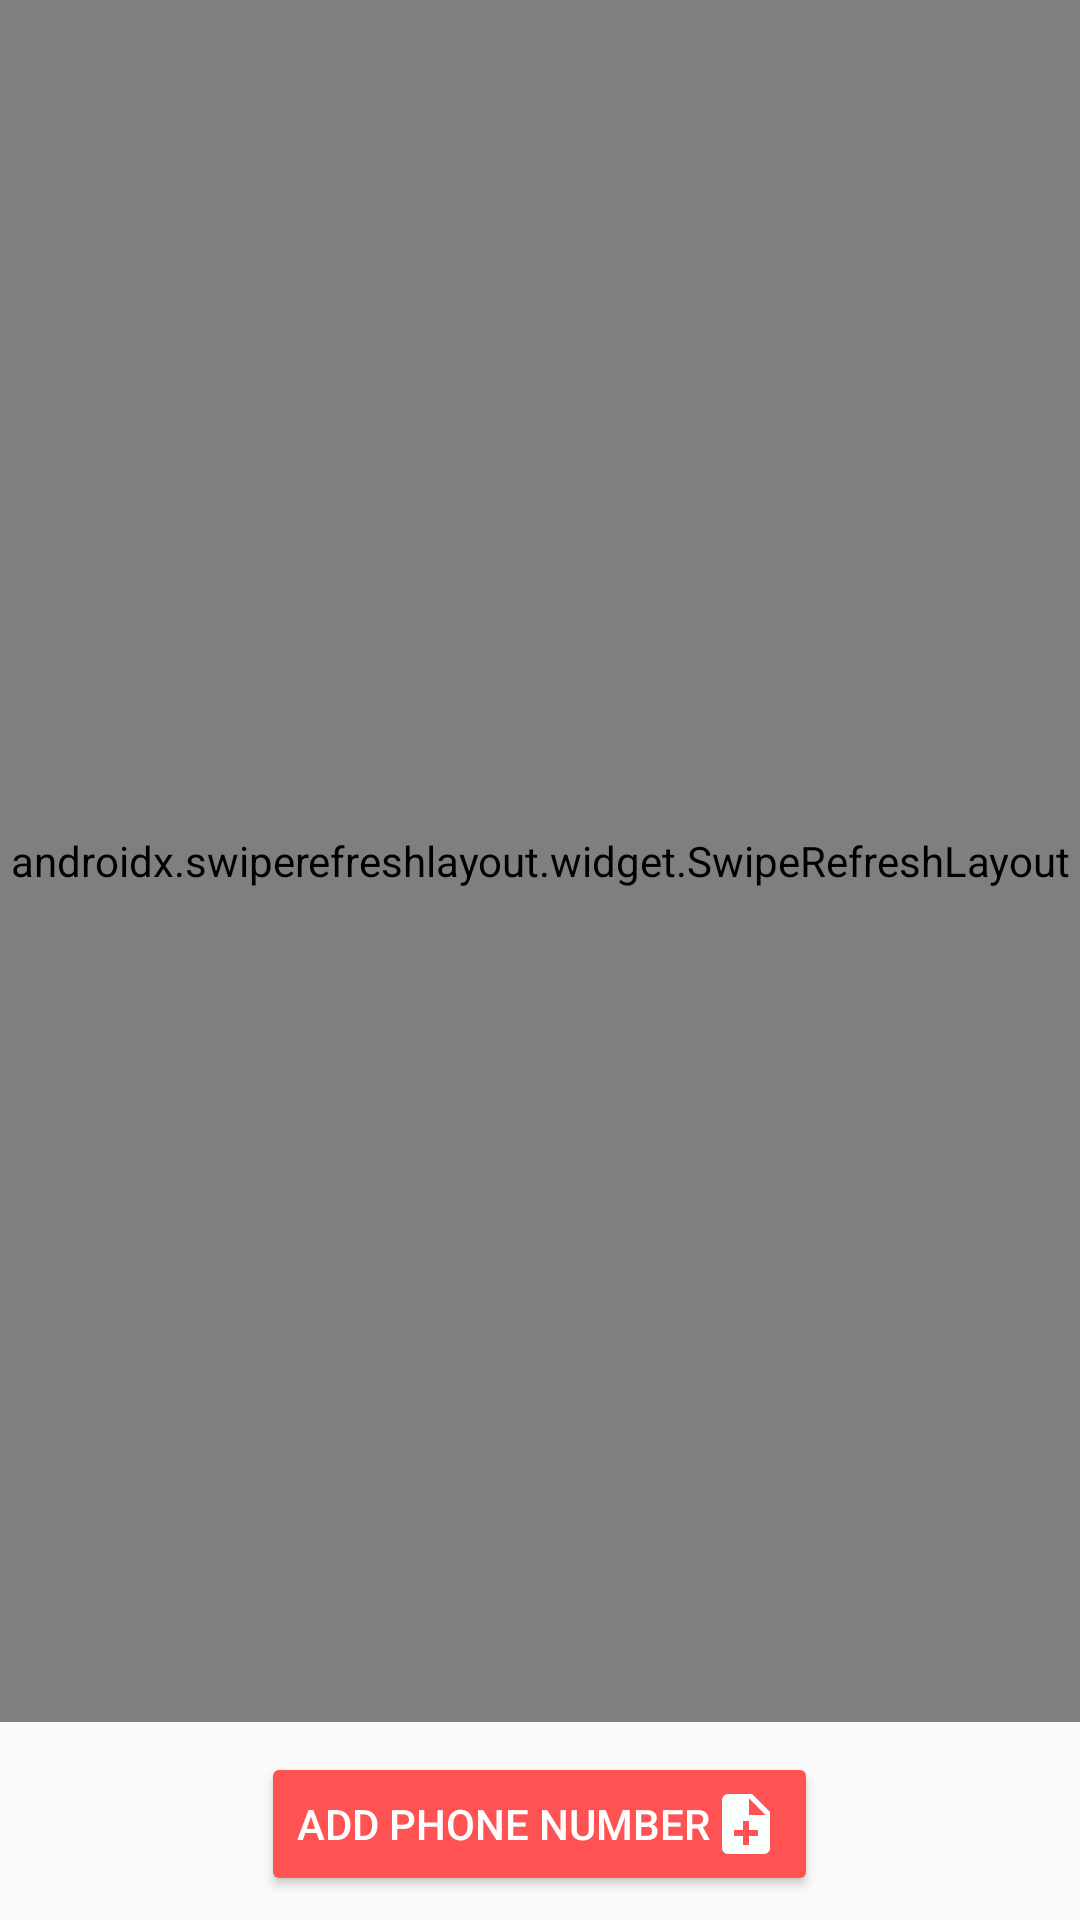

Write the Android layout XML for this screen, with the resource values it uses.
<!-- AndroidManifest.xml: application theme Theme.Design.Light -->
<!-- res/layout/activity_phone_number_main.xml -->
<?xml version="1.0" encoding="utf-8"?>
<LinearLayout xmlns:android="http://schemas.android.com/apk/res/android"
    xmlns:app="http://schemas.android.com/apk/res-auto"
    xmlns:tools="http://schemas.android.com/tools"
    android:layout_width="match_parent"
    android:gravity="center"
    android:layout_height="match_parent"
    android:orientation="vertical"
    tools:context=".ui.PhoneNumberMain">

    <androidx.swiperefreshlayout.widget.SwipeRefreshLayout
        android:id="@+id/sra1"
        android:layout_width="match_parent"
        android:layout_height="match_parent"
        android:layout_weight="1"
        >
        <androidx.recyclerview.widget.RecyclerView
            android:id="@+id/note_recycler1"
            android:layout_width="match_parent"
            android:layout_height="match_parent"
            >

        </androidx.recyclerview.widget.RecyclerView>
    </androidx.swiperefreshlayout.widget.SwipeRefreshLayout>

    <Button
        android:id="@+id/button_add_note1"
        android:layout_height="wrap_content"
        android:layout_marginHorizontal="30dp"
        android:layout_marginTop="10dp"
        android:text="ADD PHONE NUMBER"
        android:textColor="@color/white"
        android:drawableEnd="@drawable/ic_baseline_note_add_24"
        android:layout_marginBottom="8dp"
        android:layout_width="wrap_content"
        android:backgroundTint="#FF5252"
        />
</LinearLayout>
<!-- resources referenced by this layout -->
<resources>
  <!-- drawable ic_baseline_note_add_24 (drawable) -->
  <vector android:height="24dp" android:tint="#F9FFFD"
      android:viewportHeight="24" android:viewportWidth="24"
      android:width="24dp" xmlns:android="http://schemas.android.com/apk/res/android">
      <path android:fillColor="@android:color/white" android:pathData="M14,2L6,2c-1.1,0 -1.99,0.9 -1.99,2L4,20c0,1.1 0.89,2 1.99,2L18,22c1.1,0 2,-0.9 2,-2L20,8l-6,-6zM16,16h-3v3h-2v-3L8,16v-2h3v-3h2v3h3v2zM13,9L13,3.5L18.5,9L13,9z"/>
  </vector>
  <!-- not gathered from this repository: default colours our renderer supplied (Android Studio template values) -->
  <color name="white">#FFFFFFFF</color>
</resources>
